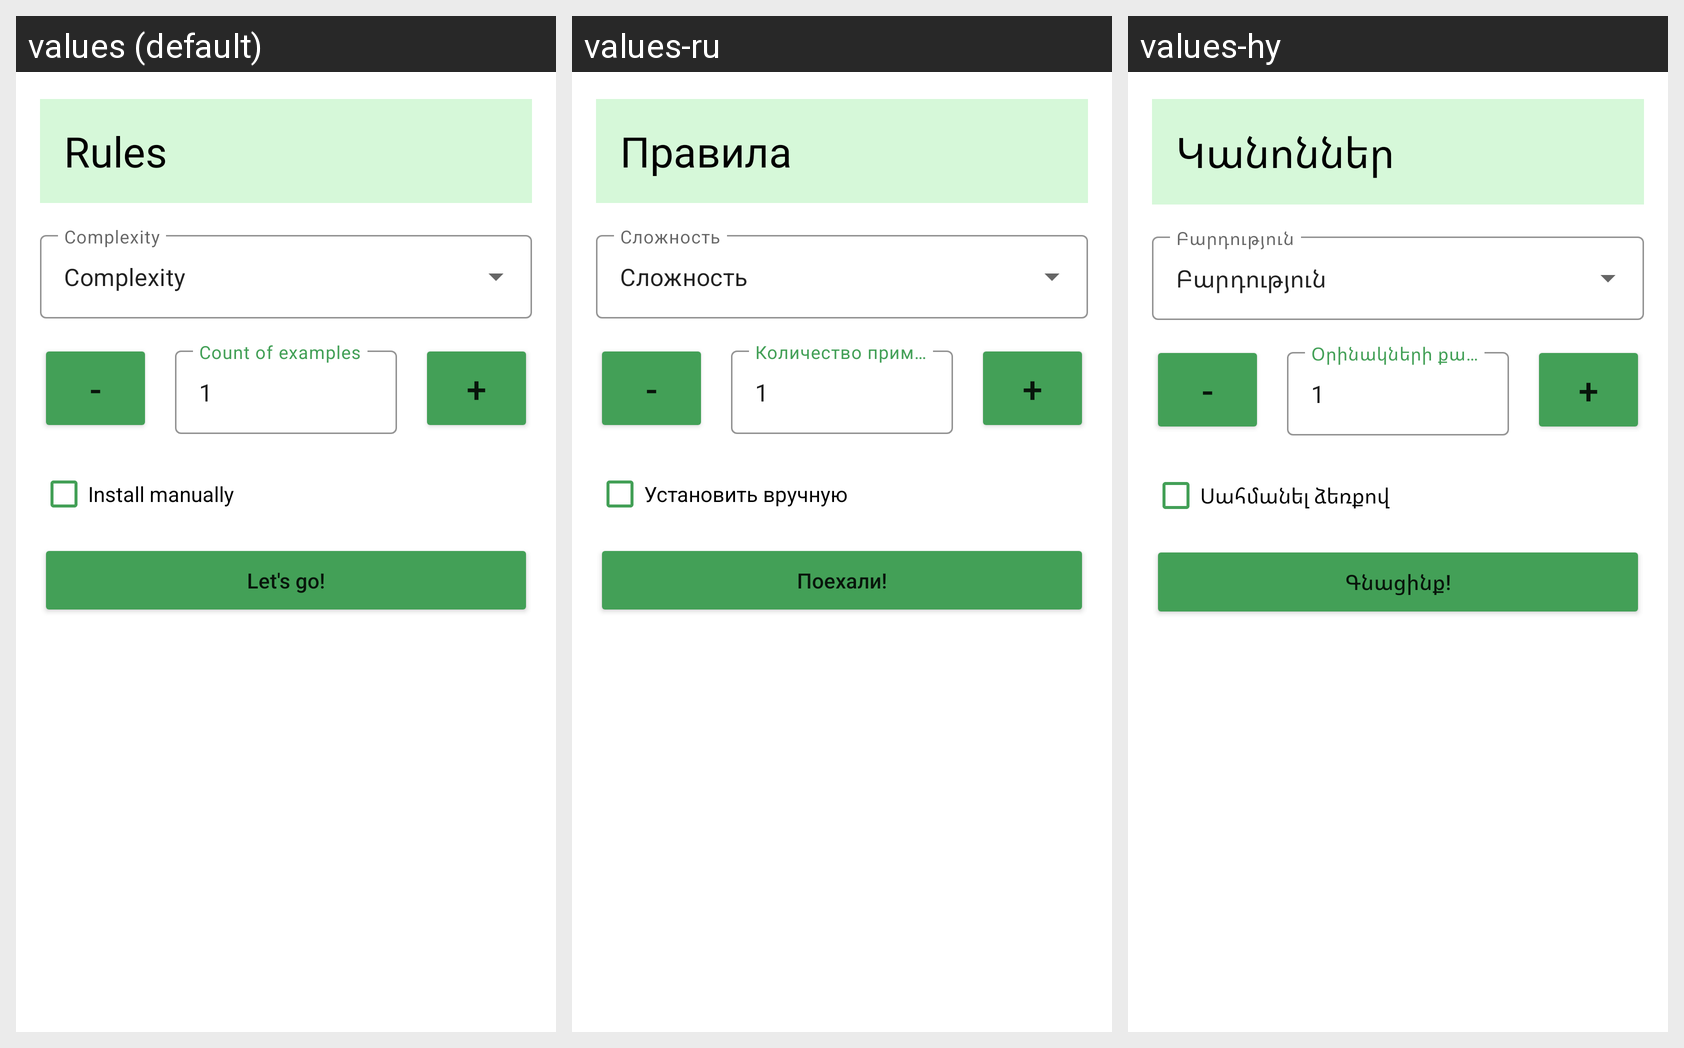

Locale-by-locale string values for the Android screen shown in this grid:
Android screen res/layout/fragment_attention_game_settings.xml rendered under 3 locales, left to right: values (default), values-ru, values-hy. Device: Nexus 5 (rendered at 1080×1920; each locale shown at half size, 540×960, under a caption strip naming it); theme Theme.LightBrains.
Strings drawn on this screen, with the default value and each locale's value (text and hints the layout hard-codes, and strings that could not be matched under every locale, appear in the picture but are not listed):

rules
  values: Rules
  values-ru: Правила
  values-hy: Կանոններ

complexity
  values: Complexity
  values-ru: Сложность
  values-hy: Բարդություն

quantity
  values: Count of examples
  values-ru: Количество примеров
  values-hy: Օրինակների քանակ

install_manually
  values: Install manually
  values-ru: Установить вручную
  values-hy: Սահմանել ձեռքով

lets_go
  values: Let's go!
  values-ru: Поехали!
  values-hy: Գնացինք!
